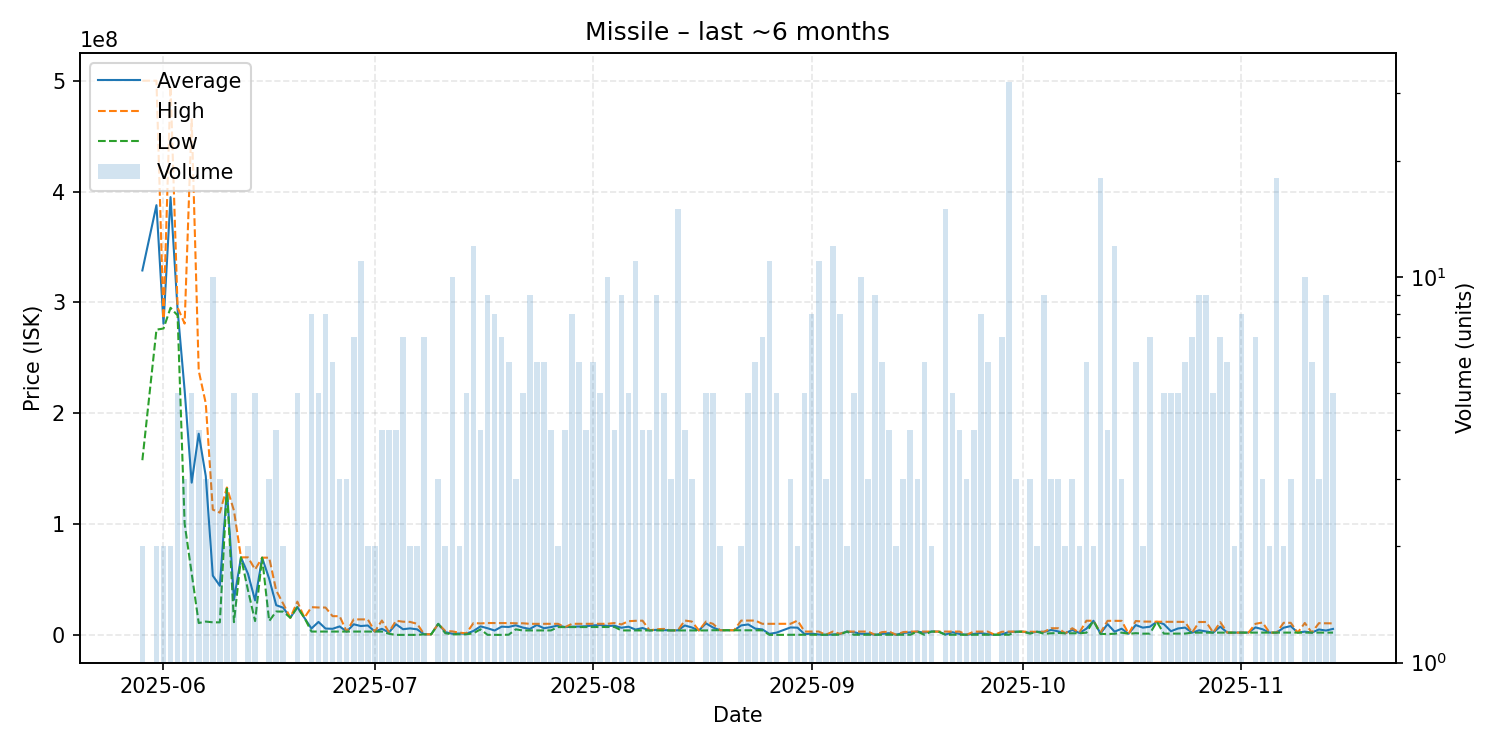

The table this chart was drawn from, first rows:
date, average, highest, lowest, order_count, volume
2025-05-29, 328800000, 500000000, 157600000, 2, 2
2025-05-31, 387700000, 500000000, 275400000, 2, 2
2025-06-01, 280800000, 285200000, 276400000, 2, 2
2025-06-02, 395000000, 494900000, 295100000, 2, 2
2025-06-03, 293440000, 295400000, 288250000, 5, 5
2025-06-04, 220666667, 280850000, 100300000, 3, 3
2025-06-05, 137346000, 465100000, 55385000, 5, 5
2025-06-06, 181500000, 238300000, 10700000, 4, 4
2025-06-07, 143270000, 208900000, 12010000, 3, 3
2025-06-08, 53413000, 113000000, 11350000, 10, 10
2025-06-09, 44306667, 110300000, 11310000, 3, 3
2025-06-10, 132500000, 133000000, 132000000, 2, 2
2025-06-11, 31622000, 112100000, 11500000, 3, 5
2025-06-12, 69950000, 69950000, 69950000, 1, 1
2025-06-13, 54975000, 69950000, 40000000, 2, 2
2025-06-14, 31094000, 59000000, 12490000, 5, 5
2025-06-15, 69670000, 69670000, 69670000, 1, 1
2025-06-16, 50606667, 69675000, 12470000, 3, 3
2025-06-17, 26772500, 39990000, 21100000, 4, 4
2025-06-18, 24505000, 28010000, 21000000, 2, 2
2025-06-19, 15480000, 15480000, 15480000, 1, 1
2025-06-20, 25084000, 29975000, 24990000, 5, 5
2025-06-21, 15470000, 15470000, 15470000, 1, 1
2025-06-22, 5756375, 25000000, 3007000, 6, 8
2025-06-23, 11689400, 24710000, 3009000, 5, 5
2025-06-24, 5713875, 24680000, 3005000, 5, 8
2025-06-25, 5484167, 16890000, 3003000, 5, 6
2025-06-26, 7628667, 16880000, 3003000, 2, 3
2025-06-27, 3004667, 3005000, 3004000, 2, 3
2025-06-28, 9557000, 13975000, 3005000, 7, 7
2025-06-29, 7990273, 13970000, 3002000, 8, 11
2025-06-30, 8492000, 13980000, 3004000, 2, 2
2025-07-01, 3003000, 3003000, 3003000, 2, 2
2025-07-02, 5486500, 12940000, 3002000, 4, 4
2025-07-03, 2250500, 2500000, 1000000, 4, 4
2025-07-04, 9580002, 12770000, 10010, 4, 4
2025-07-05, 5105761, 11900000, 10080, 6, 7
2025-07-06, 5855055, 11700000, 10110, 2, 2
2025-07-07, 5010070, 10010000, 10140, 2, 2
2025-07-08, 503057, 510050, 500300, 4, 7
2025-07-09, 500600, 500600, 500600, 1, 1
2025-07-10, 9964000, 9964000, 9964000, 1, 3
2025-07-11, 2494500, 3489000, 1500000, 2, 2
2025-07-12, 1030760, 3148500, 501350, 5, 10
2025-07-13, 1250350, 1999000, 501700, 2, 2
2025-07-14, 1070600, 1450000, 502000, 5, 5
2025-07-15, 3575008, 10690000, 1500000, 11, 12
2025-07-16, 7672750, 10344500, 5001000, 4, 4
2025-07-17, 5978832, 10710000, 57365, 9, 9
2025-07-18, 3952686, 10690000, 10500, 8, 8
2025-07-19, 7418589, 10600000, 10560, 6, 7
2025-07-20, 7126980, 10620000, 175940, 6, 6
2025-07-21, 8653333, 10480000, 5000000, 3, 3
2025-07-22, 6597200, 10480000, 4010000, 5, 5
2025-07-23, 5336000, 9965000, 4014000, 7, 9
2025-07-24, 8971500, 9960000, 4016000, 6, 6
2025-07-25, 6009167, 9988000, 4019500, 6, 6
2025-07-26, 7010750, 9999500, 4022000, 4, 4
2025-07-27, 8513000, 10000000, 7026000, 2, 2
2025-07-28, 7030250, 7031000, 7030000, 3, 4
... 108 more rows
